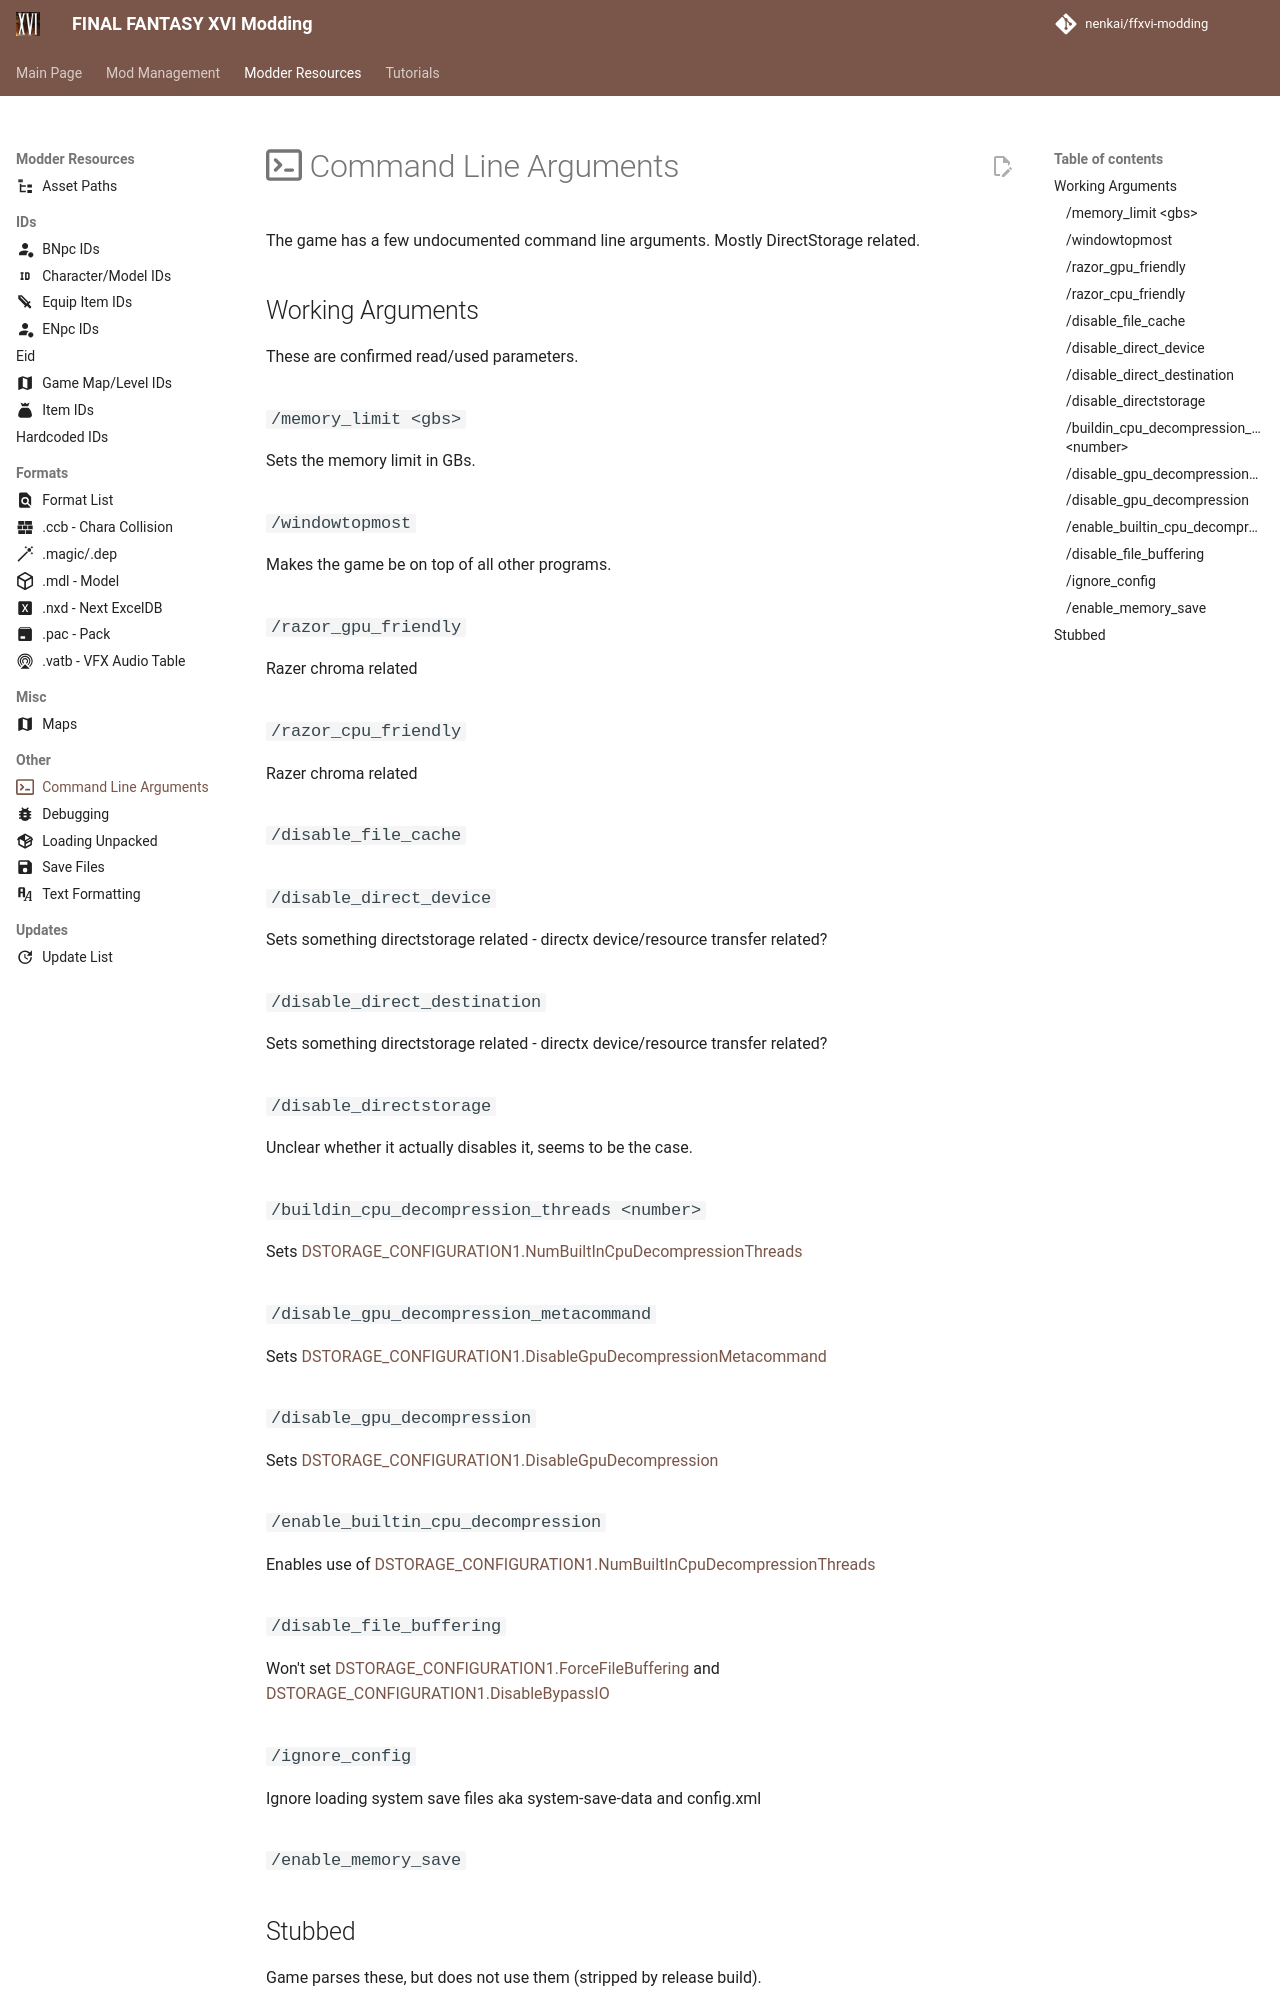

repository: Nenkai/ffxvi-modding · page: resources/other/command_line_args/index.html · generator: mkdocs

---
icon: octicons/terminal-16
---

# :octicons-terminal-16: Command Line Arguments

The game has a few undocumented command line arguments. Mostly DirectStorage related.

## Working Arguments

These are confirmed read/used parameters.

### `/memory_limit <gbs>`
Sets the memory limit in GBs.

### `/windowtopmost`
Makes the game be on top of all other programs.

### `/razor_gpu_friendly`
Razer chroma related

### `/razor_cpu_friendly`
Razer chroma related

### `/disable_file_cache`

### `/disable_direct_device`
Sets something directstorage related - directx device/resource transfer related?

### `/disable_direct_destination`
Sets something directstorage related - directx device/resource transfer related?

### `/disable_directstorage`
Unclear whether it actually disables it, seems to be the case.

### `/buildin_cpu_decompression_threads <number>`
Sets [DSTORAGE_CONFIGURATION1.NumBuiltInCpuDecompressionThreads](https://learn.microsoft.com/en-us/windows/win32/dstorage/dstorage/ns-dstorage-dstorage_configuration1)

### `/disable_gpu_decompression_metacommand`
Sets [DSTORAGE_CONFIGURATION1.DisableGpuDecompressionMetacommand](https://learn.microsoft.com/en-us/windows/win32/dstorage/dstorage/ns-dstorage-dstorage_configuration1)

### `/disable_gpu_decompression`
Sets [DSTORAGE_CONFIGURATION1.DisableGpuDecompression](https://learn.microsoft.com/en-us/windows/win32/dstorage/dstorage/ns-dstorage-dstorage_configuration1)

### `/enable_builtin_cpu_decompression`
Enables use of [DSTORAGE_CONFIGURATION1.NumBuiltInCpuDecompressionThreads](https://learn.microsoft.com/en-us/windows/win32/dstorage/dstorage/ns-dstorage-dstorage_configuration1)
